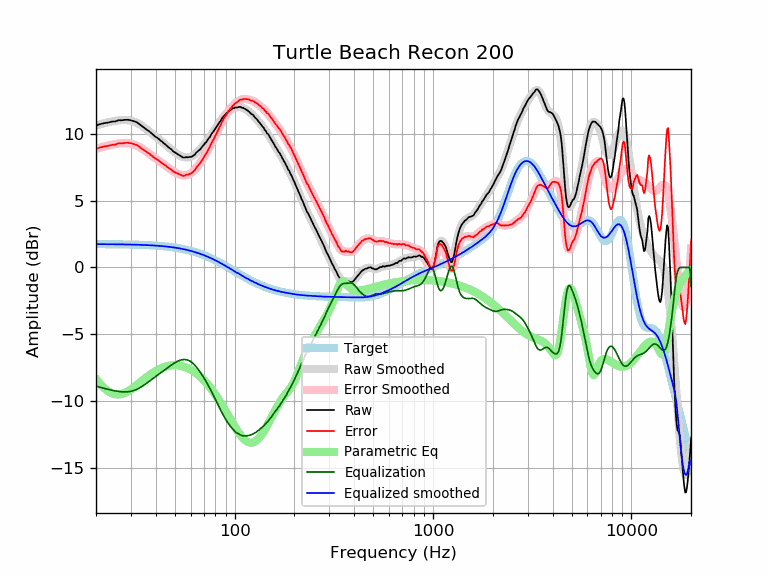

Values plotted in this chart, from the file beside it:
frequency, raw, error, smoothed, error_smoothed, equalization, parametric_eq, equalized_raw, equalized_smoothed, target
20, 10.60, 8.86, 10.60, 8.86, -8.86, -8.32, 1.74, 1.74, 1.74
21, 10.71, 8.97, 10.70, 8.95, -8.95, -8.71, 1.76, 1.74, 1.74
22, 10.78, 9.04, 10.78, 9.04, -9.04, -9.02, 1.75, 1.74, 1.74
23, 10.82, 9.08, 10.85, 9.11, -9.11, -9.25, 1.71, 1.74, 1.74
24, 10.89, 9.16, 10.90, 9.17, -9.17, -9.40, 1.72, 1.74, 1.74
25, 10.91, 9.18, 10.95, 9.22, -9.22, -9.47, 1.69, 1.73, 1.73
26, 11.00, 9.27, 10.99, 9.26, -9.26, -9.49, 1.74, 1.73, 1.73
27, 10.99, 9.27, 11.01, 9.29, -9.29, -9.44, 1.71, 1.73, 1.73
28, 11.03, 9.31, 11.02, 9.30, -9.30, -9.36, 1.74, 1.72, 1.72
29, 11.03, 9.31, 11.00, 9.28, -9.28, -9.24, 1.75, 1.72, 1.72
30, 10.99, 9.28, 10.96, 9.25, -9.25, -9.10, 1.74, 1.71, 1.71
31, 10.92, 9.21, 10.90, 9.19, -9.19, -8.95, 1.73, 1.71, 1.71
32, 10.86, 9.16, 10.82, 9.12, -9.12, -8.80, 1.75, 1.70, 1.70
33, 10.72, 9.03, 10.71, 9.02, -9.02, -8.64, 1.71, 1.70, 1.70
34, 10.57, 8.88, 10.59, 8.90, -8.90, -8.48, 1.67, 1.69, 1.69
35, 10.44, 8.76, 10.46, 8.78, -8.78, -8.34, 1.66, 1.68, 1.68
36, 10.29, 8.62, 10.32, 8.65, -8.65, -8.20, 1.64, 1.67, 1.67
37, 10.18, 8.52, 10.18, 8.52, -8.52, -8.06, 1.67, 1.66, 1.66
38, 10.03, 8.38, 10.04, 8.39, -8.39, -7.94, 1.65, 1.65, 1.65
39, 9.88, 8.24, 9.90, 8.26, -8.26, -7.83, 1.62, 1.64, 1.64
40, 9.75, 8.12, 9.77, 8.14, -8.14, -7.73, 1.61, 1.63, 1.63
41, 9.66, 8.04, 9.64, 8.02, -8.02, -7.65, 1.64, 1.62, 1.62
42, 9.52, 7.91, 9.52, 7.91, -7.91, -7.57, 1.61, 1.61, 1.61
43, 9.40, 7.80, 9.39, 7.80, -7.80, -7.50, 1.60, 1.60, 1.60
44, 9.28, 7.70, 9.27, 7.69, -7.69, -7.45, 1.59, 1.58, 1.58
45, 9.16, 7.59, 9.15, 7.58, -7.58, -7.40, 1.58, 1.57, 1.57
46, 9.02, 7.47, 9.03, 7.48, -7.48, -7.36, 1.54, 1.55, 1.55
47, 8.92, 7.38, 8.92, 7.38, -7.38, -7.33, 1.54, 1.54, 1.54
48, 8.82, 7.30, 8.80, 7.28, -7.28, -7.32, 1.54, 1.52, 1.52
49, 8.67, 7.17, 8.70, 7.19, -7.19, -7.30, 1.48, 1.50, 1.50
50, 8.59, 7.11, 8.60, 7.11, -7.11, -7.30, 1.48, 1.48, 1.48
51, 8.51, 7.05, 8.51, 7.04, -7.04, -7.31, 1.47, 1.46, 1.46
52, 8.44, 7.00, 8.42, 6.98, -6.98, -7.32, 1.46, 1.44, 1.44
53, 8.36, 6.94, 8.36, 6.93, -6.93, -7.33, 1.43, 1.42, 1.42
54, 8.29, 6.89, 8.30, 6.90, -6.90, -7.36, 1.39, 1.40, 1.40
55, 8.21, 6.84, 8.26, 6.88, -6.88, -7.39, 1.33, 1.38, 1.38
56, 8.21, 6.86, 8.23, 6.88, -6.88, -7.43, 1.33, 1.35, 1.35
57, 8.25, 6.93, 8.22, 6.89, -6.89, -7.47, 1.36, 1.33, 1.33
58, 8.22, 6.92, 8.22, 6.92, -6.92, -7.52, 1.30, 1.30, 1.30
59, 8.25, 6.98, 8.24, 6.97, -6.97, -7.57, 1.29, 1.27, 1.27
60, 8.26, 7.02, 8.27, 7.03, -7.03, -7.63, 1.23, 1.24, 1.24
61, 8.29, 7.08, 8.32, 7.11, -7.11, -7.69, 1.19, 1.22, 1.22
62, 8.36, 7.18, 8.38, 7.20, -7.20, -7.76, 1.16, 1.19, 1.19
63, 8.43, 7.28, 8.46, 7.30, -7.30, -7.83, 1.13, 1.16, 1.16
64, 8.58, 7.46, 8.54, 7.42, -7.42, -7.90, 1.16, 1.12, 1.12
65, 8.66, 7.57, 8.64, 7.55, -7.55, -7.98, 1.12, 1.09, 1.09
66, 8.75, 7.69, 8.74, 7.68, -7.68, -8.06, 1.07, 1.06, 1.06
67, 8.82, 7.80, 8.84, 7.82, -7.82, -8.15, 1.01, 1.02, 1.02
68, 8.94, 7.95, 8.95, 7.96, -7.96, -8.24, 0.99, 0.99, 0.99
69, 9.07, 8.12, 9.06, 8.10, -8.10, -8.33, 0.97, 0.95, 0.95
70, 9.16, 8.24, 9.17, 8.25, -8.25, -8.42, 0.91, 0.92, 0.92
71, 9.30, 8.42, 9.28, 8.40, -8.40, -8.52, 0.90, 0.88, 0.88
72, 9.37, 8.53, 9.40, 8.56, -8.56, -8.62, 0.82, 0.84, 0.84
73, 9.52, 8.72, 9.52, 8.71, -8.71, -8.73, 0.81, 0.81, 0.81
74, 9.65, 8.88, 9.64, 8.88, -8.88, -8.83, 0.78, 0.77, 0.77
75, 9.74, 9.01, 9.77, 9.04, -9.04, -8.94, 0.70, 0.73, 0.73
76, 9.91, 9.22, 9.89, 9.20, -9.20, -9.05, 0.71, 0.69, 0.69
77, 10.04, 9.39, 10.02, 9.37, -9.37, -9.16, 0.68, 0.65, 0.65
78, 10.14, 9.53, 10.14, 9.53, -9.53, -9.27, 0.61, 0.61, 0.61
79, 10.25, 9.68, 10.27, 9.70, -9.70, -9.39, 0.56, 0.57, 0.57
... 553 more rows
